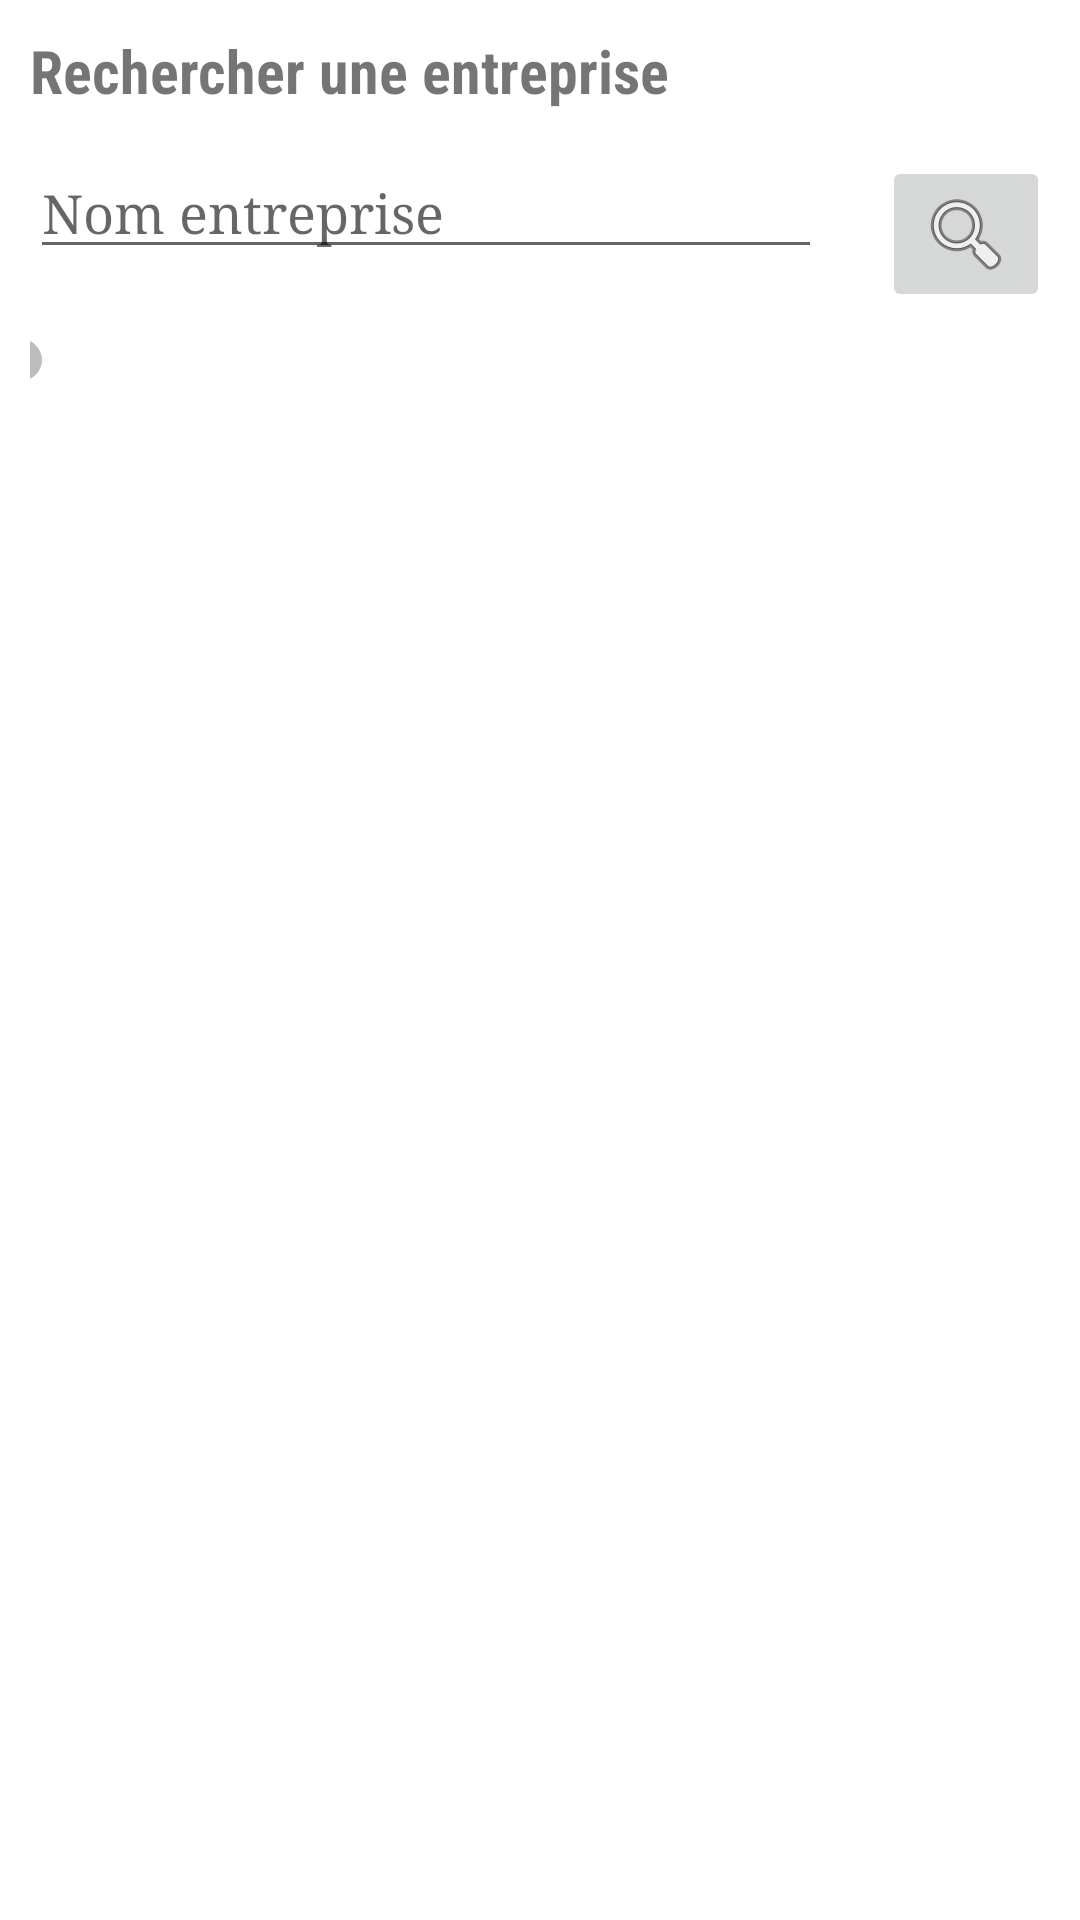

Android layout source for this screen:
<!-- AndroidManifest.xml: application theme Theme.Exam_Android_2022 -->
<!-- res/layout/activity_main.xml -->
<?xml version="1.0" encoding="utf-8"?>
<RelativeLayout xmlns:android="http://schemas.android.com/apk/res/android"
    xmlns:app="http://schemas.android.com/apk/res-auto"
    xmlns:tools="http://schemas.android.com/tools"
    android:layout_width="match_parent"
    android:layout_height="match_parent"
    tools:context=".MainActivity"
    tools:ignore="ExtraText">

    <ImageView
        android:layout_width="match_parent"
        android:layout_height="match_parent"
        android:scaleType="center"
        android:src="@drawable/ike" />
    <TextView
        android:id="@+id/labelQuery"
        android:fontFamily="@string/font_family_thin"
        android:layout_width="wrap_content"
        android:layout_height="wrap_content"
        android:layout_alignParentStart="true"
        android:layout_alignParentTop="true"
        android:layout_marginStart="@dimen/margin"
        android:layout_marginTop="@dimen/margin"
        android:layout_marginEnd="@dimen/margin"
        android:layout_marginBottom="@dimen/margin"
        android:text="@string/label_query"
        android:textStyle="bold"
        android:textSize="20dp"
       />

    <AutoCompleteTextView
        android:id="@+id/editQuery"
        android:layout_width="match_parent"
        android:layout_height="wrap_content"
        android:layout_alignParentTop="true"
        android:layout_marginStart="@dimen/margin"
        android:layout_marginTop="49dp"
        android:layout_marginEnd="@dimen/margin"
        android:layout_toStartOf="@id/buttonQuery"
        android:fontFamily="serif"
        android:hint="Nom entreprise"
        android:inputType="text" />


    <AutoCompleteTextView
        android:id="@+id/editNaf"
        android:layout_width="215dp"
        android:layout_height="wrap_content"
        android:layout_below="@id/editDep"
        android:layout_marginStart="@dimen/margin"
        android:layout_marginEnd="133dp"
        android:layout_marginBottom="@dimen/margin"
        android:layout_toStartOf="@id/buttonQuery"
        android:fontFamily="@string/font_family_thin"
        android:hint="@string/label_naf"
        android:inputType="text"
        android:visibility="invisible"/>

    <AutoCompleteTextView
        android:id="@+id/editCP"
        android:layout_width="150dp"
        android:layout_height="wrap_content"
        android:layout_below="@id/editQuery"
        android:layout_marginStart="@dimen/margin"
        android:layout_marginTop="46dp"
        android:layout_marginEnd="198dp"
        android:layout_marginBottom="@dimen/margin"
        android:layout_toStartOf="@id/buttonQuery"
        android:fontFamily="@string/font_family_thin"
        android:hint="@string/label_cp"
        android:inputType="number"
        android:visibility="invisible"
        android:maxLength="5" />

    <AutoCompleteTextView
        android:id="@+id/editDep"
        android:visibility="invisible"
        android:layout_width="150dp"
        android:layout_height="wrap_content"
        android:layout_below="@id/editCP"
        android:layout_marginStart="@dimen/margin"
        android:layout_marginTop="-55dp"
        android:layout_marginEnd="21dp"
        android:layout_marginBottom="@dimen/margin"
        android:layout_toStartOf="@id/buttonQuery"
        android:hint="@string/label_dep"
        android:inputType="number"
        android:maxLength="3"
        android:fontFamily="@string/font_family_thin"/>

    <TextView
        android:id="@+id/txt1"
        android:layout_width="wrap_content"
        android:layout_height="wrap_content"
        android:layout_below="@id/editCP"
        android:layout_alignParentEnd="true"
        android:layout_marginTop="-40dp"
        android:layout_marginEnd="251dp"
        android:fontFamily="monospace"
        android:gravity="center"
        android:text="OU"
        android:visibility="invisible"/>

    <ImageButton
        android:id="@+id/buttonQuery"
        android:layout_width="wrap_content"
        android:layout_height="wrap_content"
        android:layout_below="@id/labelQuery"
        android:layout_alignParentEnd="true"
        android:layout_marginStart="@dimen/margin"
        android:layout_marginTop="5dp"
        android:layout_marginEnd="10dp"
        android:layout_marginBottom="@dimen/margin"
        android:fontFamily="@string/font_family_thin"
        android:src="@android:drawable/ic_menu_search"
        />

    <Switch
        android:id="@+id/switch1"
        android:layout_width="58dp"
        android:layout_height="34dp"
        android:layout_below="@id/labelQuery"
        android:layout_alignParentEnd="true"
        android:layout_marginStart="@dimen/margin"
        android:layout_marginTop="56dp"
        android:layout_marginEnd="342dp"
        android:layout_marginBottom="@dimen/margin"
        android:checked="false"
        android:text="+" />

    <ListView
        android:id="@+id/listSirene"
        android:layout_width="match_parent"
        android:layout_height="match_parent"
        android:layout_below="@+id/switch1"
        android:layout_marginTop="-5dp"
        android:fontFamily="@string/font_family_thin" />

    <ProgressBar
        android:id="@+id/queryProgressBar"
        android:layout_centerInParent="true"
        android:visibility="invisible"
        android:layout_width="wrap_content"
        android:layout_height="wrap_content"/>

</RelativeLayout>
<!-- resources referenced by this layout -->
<resources>
  <dimen name="margin">10sp</dimen>
  <string name="font_family_thin">sans-serif-condensed</string>
  <string name="label_cp">Code postal</string>
  <string name="label_dep">Département</string>
  <string name="label_naf">Code Naf</string>
  <string name="label_query">Rechercher une entreprise</string>
  <style name="Theme.Exam_Android_2022" parent="Theme.MaterialComponents.DayNight.DarkActionBar">
          
          <item name="colorPrimary">@color/bleuclair</item>
          <item name="colorPrimaryVariant">@color/bleuplusclair</item>
          <item name="colorOnPrimary">@color/white</item>
          
          <item name="colorSecondary">@color/teal_200</item>
          <item name="colorSecondaryVariant">@color/teal_700</item>
          <item name="colorOnSecondary">@color/black</item>
          
          <item name="android:statusBarColor" tools:targetApi="l">?attr/colorPrimaryVariant</item>
          
      </style>
  <color name="white">#FFFFFFFF</color>
  <color name="teal_200">#FF03DAC5</color>
  <color name="teal_700">#FF018786</color>
  <color name="black">#FF000000</color>
</resources>
